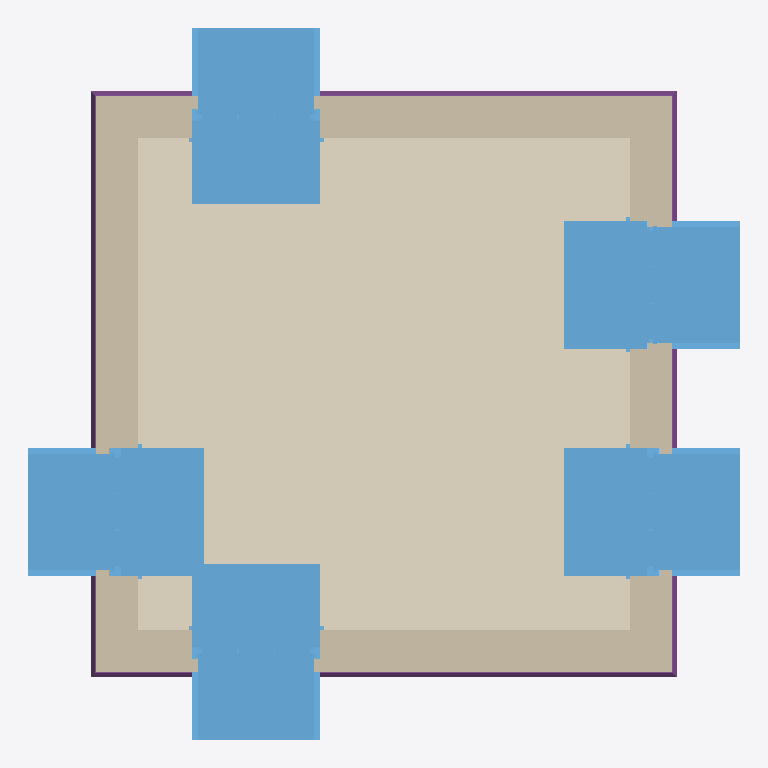
Plan cut of the same IFC building model at storey '0' (level 0.00 m, cut at 1.40 m), seen from above with north up, elements coloured by IFC class: 5 windows (light blue), 4 walls (beige), 4 footings (purple), 1 covering (cream). Cut surfaces are drawn darker.
Extent 5.6 m × 5.6 m × 4.0 m (x, y, z). Storeys (3): My Storey at 0.00 m; 0 at 0.00 m; 1 at 3.00 m. Elements (34): 9 IfcCovering, 8 IfcWall, 6 IfcStructuralSurfaceMember, 5 IfcWindow, 4 IfcFooting, 1 IfcRoof, 1 IfcSlab.

HEADER;
FILE_DESCRIPTION(('ViewDefinition[DesignTransferView]'),'2;1');
FILE_NAME('add_window_wall2.ifc','2026-01-03T20:20:57+00:00',(''),(''),'IfcOpenShell 0.0.0','Bonsai 0.0.0','');
FILE_SCHEMA(('IFC4'));
ENDSEC;
DATA;
#1=IFCPROJECT('3JXUqZgN9CD815Q82TjEGn',$,'My Project',$,$,$,$,(#14,#26),#9);
#31=IFCSITE('3PvNfNnr1C9fXtlchV8mK1',$,'My Site',$,$,#54,$,$,$,$,$,$,$,$);
#74=IFCSITE('3EsvMadinDrQMWD$TLT6g_',$,'Cube',$,$,$,$,$,$,$,$,$,$,$);
#37=IFCBUILDING('2huMD7uiLDqBYhSvFp4tRg',$,'My Building',$,$,#60,$,$,$,$,$,$);
#75=IFCBUILDING('0FxqB6DIb35x_rlwK80b$A',$,'Cube',$,$,#86,#2801,$,$,$,$,$);
#43=IFCBUILDINGSTOREY('3ABC7A9vv8Su0Ak_d_Irja',$,'My Storey',$,$,#66,$,$,$,$);
#90=IFCBUILDINGSTOREY('0JJlU6Ljf4RBHWfL9L7yug',$,'0','Storey 0',$,#96,$,'Storey 0',.ELEMENT.,0.0);
#97=IFCBUILDINGSTOREY('3DRlbS$9f6Yx63eZSGQs2I',$,'1','Storey 1',$,#102,$,'Storey 1',.ELEMENT.,3.0);
#2297=IFCCOVERING('2QXm5zLfD4bRnvz6fe48t9',$,'living-floor/0',$,$,#2747,#2338,$,$);
#585=IFCWINDOW('1Nbi5htLn68uf2di$Kbm1$',$,'living outside window',$,$,#2757,#608,$,1.82,0.91,$,$,$);
#992=IFCWINDOW('3zznb4ZWf69h6sk5GQqvjO',$,'living outside window',$,$,#2772,#1015,$,1.82,0.91,$,$,$);
#1322=IFCWINDOW('1V79qJ3pr73vzp0INlGHOk',$,'living outside window',$,$,#2787,#1345,$,1.82,0.91,$,$,$);
#2817=IFCWINDOW('1DVSiYE490reJMb$JOtgA8',$,'Window',$,$,#2894,#2825,$,$,$,$,$,$);
#748=IFCWINDOW('0XYqCHuXD6sBOs_HSKhCcK',$,'living outside window',$,$,#2762,#771,$,1.82,0.91,$,$,$);
#1154=IFCWALL('1V_xf2yvDFqwl55jaQIXRl',$,'exterior',$,$,#1240,#1234,$,$);
#666=IFCWALL('0ApbjlpxnAlvggqADIl4zw',$,'exterior',$,$,#747,#741,$,$);
#115=IFCWALL('3A0$oUp6P7ZRiJKAAfXwRO',$,'exterior',$,$,#237,#231,$,$);
#910=IFCWALL('2dv9Kt7fL8ZfAWWGk2hBLk',$,'exterior',$,$,#991,#985,$,$);
#2071=IFCFOOTING('1m9kY7wn52DPqVhjs76ULf',$,'ground beam',$,$,#2245,#2096,$,$);
#2177=IFCFOOTING('1sGb1I10n3euRuZk3GPGEb',$,'ground beam',$,$,#2255,#2203,$,$);
#2017=IFCFOOTING('21mQO6acvBgQIhhv8O20zd',$,'ground beam',$,$,#2240,#2043,$,$);
#2124=IFCFOOTING('154Jdh9Gb9OA$b4mnrGAaR',$,'ground beam',$,$,#2250,#2149,$,$);
ENDSEC;